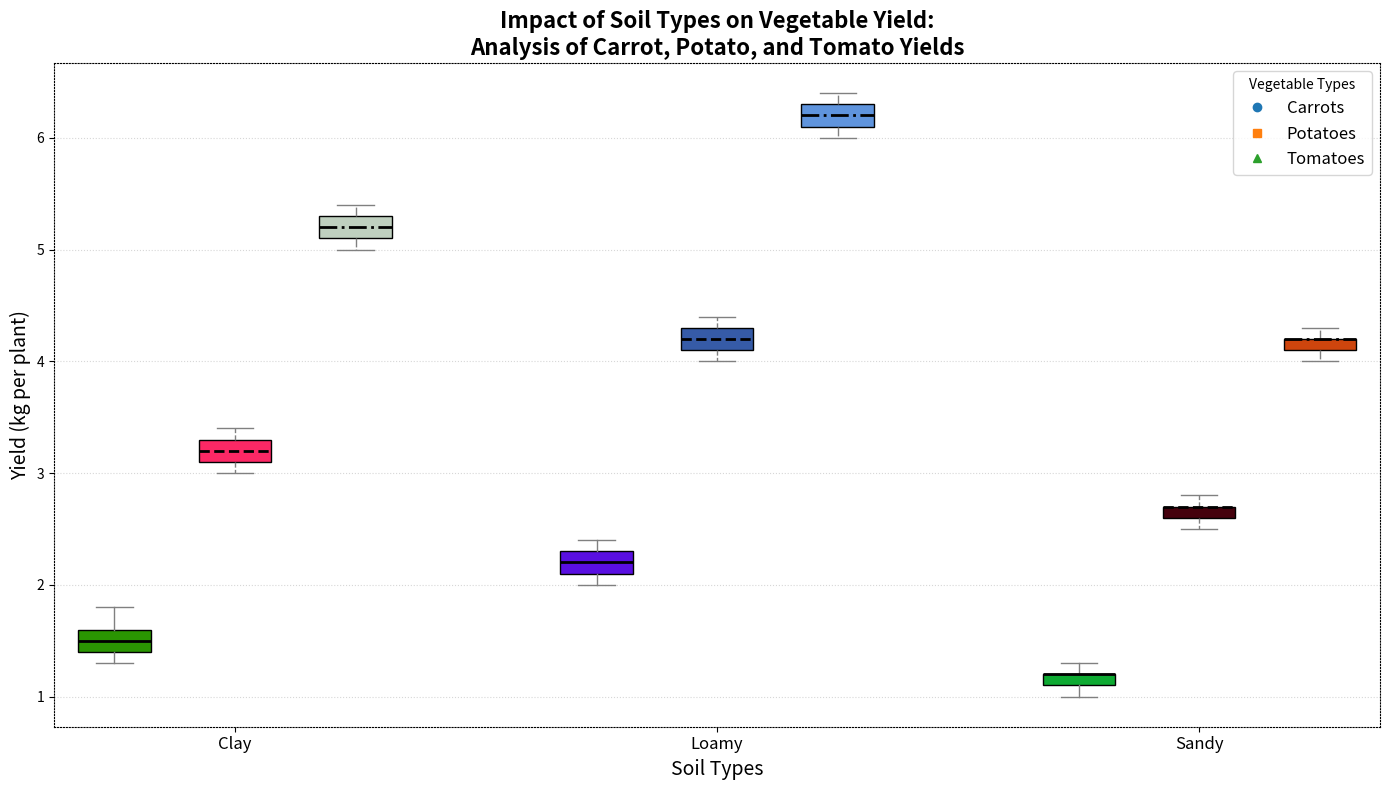

Recreate this plot in Python.
import matplotlib.pyplot as plt
import numpy as np

vegetables = ['Carrots', 'Potatoes', 'Tomatoes']
soil_types = ['Clay', 'Loamy', 'Sandy']

carrots_yield = [
    [1.3, 1.5, 1.6, 1.8, 1.4],
    [2.0, 2.2, 2.1, 2.3, 2.4],
    [1.0, 1.2, 1.1, 1.3, 1.2]
]

potatoes_yield = [
    [3.0, 3.2, 3.3, 3.4, 3.1],
    [4.0, 4.2, 4.1, 4.3, 4.4],
    [2.5, 2.7, 2.6, 2.8, 2.7]
]

tomatoes_yield = [
    [5.0, 5.3, 5.1, 5.4, 5.2],
    [6.0, 6.3, 6.1, 6.4, 6.2],
    [4.0, 4.2, 4.1, 4.3, 4.2]
]

data = [carrots_yield, potatoes_yield, tomatoes_yield]

fig, ax = plt.subplots(figsize=(14, 8))

positions = np.array(range(len(soil_types))) * 4
for yields, veg, marker, linestyle in zip(data, vegetables, ['o', 's', '^'], ['-', '--', '-.']):
    pos = positions + data.index(yields)
    bp = ax.boxplot(yields, positions=pos, widths=0.6, patch_artist=True, notch=False)

    for patch in bp['boxes']:
        patch.set_facecolor(np.random.rand(3,))  # Random colors

    for whisker in bp['whiskers']:
        whisker.set(color='gray', linewidth=1, linestyle=linestyle)
    for cap in bp['caps']:
        cap.set(color='gray', linewidth=1)
    for median in bp['medians']:
        median.set(color='black', linewidth=2, linestyle=linestyle)

ax.set_xticks(positions + 1)
ax.set_xticklabels(soil_types, fontsize=12)

ax.set_title("Impact of Soil Types on Vegetable Yield:\nAnalysis of Carrot, Potato, and Tomato Yields", fontsize=16, fontweight='bold')
ax.set_ylabel("Yield (kg per plant)", fontsize=14)
ax.set_xlabel("Soil Types", fontsize=14)

# Randomly decide grid visibility and line style
ax.grid(axis='y', linestyle=':', alpha=0.5)

# Add back legend with random positions and markers
for veg, marker in zip(vegetables, ['o', 's', '^']):
    ax.plot([], [], label=veg, marker=marker, linestyle='None')
ax.legend(title='Vegetable Types', loc='upper right', fontsize=12)

# Random linestyle for axes
for spine in ax.spines.values():
    spine.set_linestyle('dotted')

plt.tight_layout()

plt.show()
